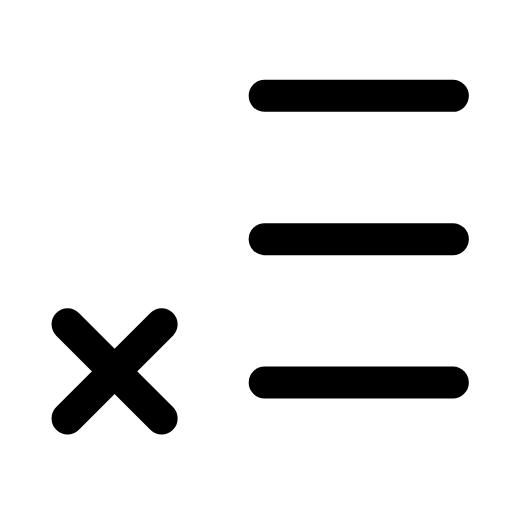
t = 0.00 s
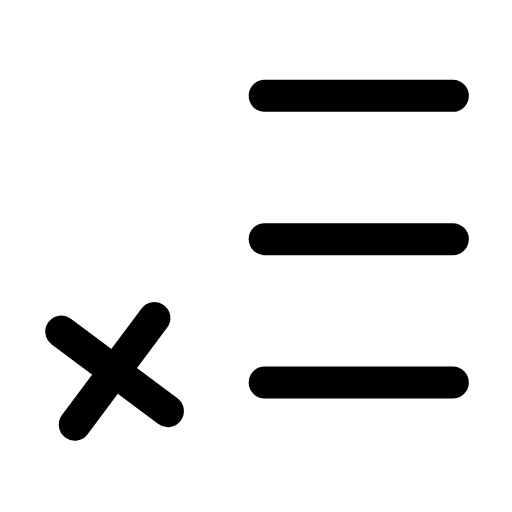
t = 0.26 s
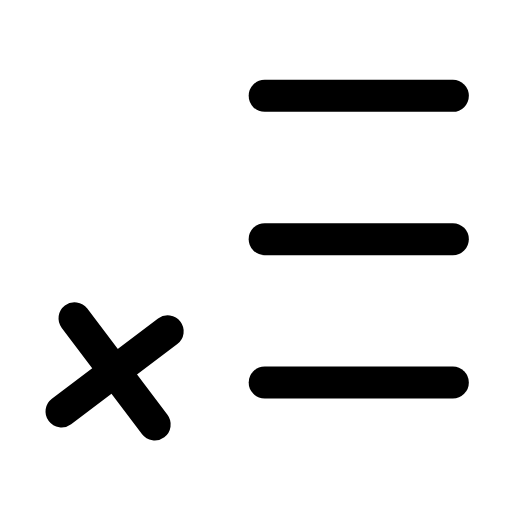
t = 0.53 s
t = 0.78 s: frame unchanged from t = 0.00 s, image omitted
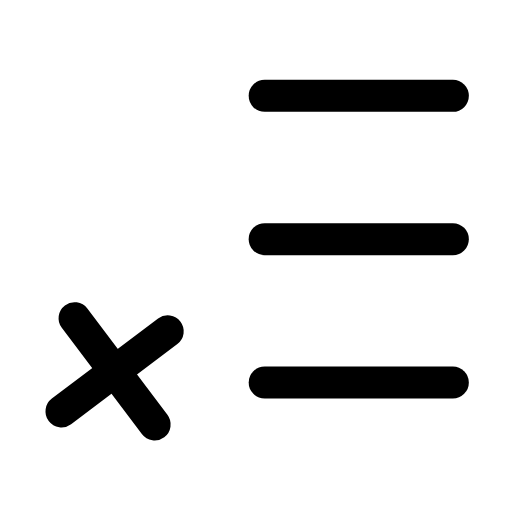
t = 1.06 s
t = 1.33 s: frame unchanged from t = 0.00 s, image omitted

The animated SVG that drew these frames (rendered in a browser with its animation timeline set to each time). Animation: 1 SMIL element (animateTransform=1); one cycle of 1.60 s, repeats indefinitely.

<svg xmlns="http://www.w3.org/2000/svg" width="24" height="24" viewBox="0 0 24 24" fill="none"><g transform="translate(-0.613 -1.388) scale(1.05)"><line stroke="currentColor" stroke-width="1.429" stroke-linecap="round" stroke-linejoin="round" fill="none" x1="12.4" y1="5.6" x2="20.8" y2="5.6"></line><line stroke="currentColor" stroke-width="1.429" stroke-linecap="round" stroke-linejoin="round" fill="none" x1="12.4" y1="12" x2="20.8" y2="12"></line><line stroke="currentColor" stroke-width="1.429" stroke-linecap="round" stroke-linejoin="round" fill="none" x1="12.4" y1="18.4" x2="20.8" y2="18.4"></line><g><animateTransform attributeName="transform" type="rotate" values="0 5.7 17.9;0 5.7 17.9;-10 5.7 17.9;8 5.7 17.9;0 5.7 17.9;0 5.7 17.9;8 5.7 17.9;-10 5.7 17.9;0 5.7 17.9;0 5.7 17.9;0 5.7 17.9" keyTimes="0;0.135;0.2475;0.36;0.45;0.6;0.66;0.735;0.81;0.9;1" dur="1.6s" repeatCount="indefinite" calcMode="spline" keySplines="0.16 1 0.3 1;0.16 1 0.3 1;0.16 1 0.3 1;0.16 1 0.3 1;0.16 1 0.3 1;0.16 1 0.3 1;0.16 1 0.3 1;0.16 1 0.3 1;0.16 1 0.3 1;0.16 1 0.3 1"/><line stroke="currentColor" stroke-width="1.429" stroke-linecap="round" stroke-linejoin="round" fill="none" x1="3.6" y1="15.8" x2="7.8" y2="20"></line><line stroke="currentColor" stroke-width="1.429" stroke-linecap="round" stroke-linejoin="round" fill="none" x1="7.8" y1="15.8" x2="3.6" y2="20"></line></g></g></svg>
